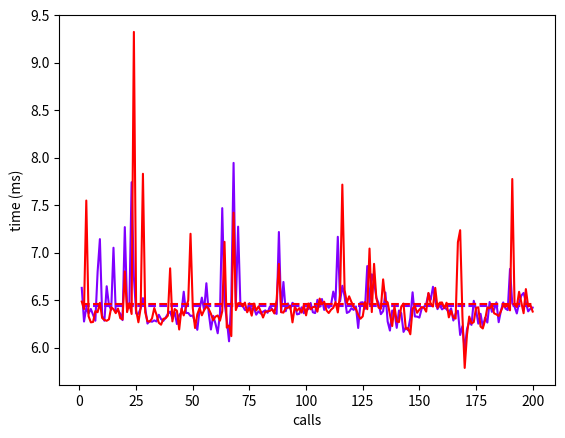

The matplotlib source for this figure:
#!/usr/bin/env python
# -*- coding: utf-8 -*-

"""
 * A benchmark for python functions
 * 
 * Description : Allows to run multiple python functions a certain amount
 * of times and to compare there respective execution times.
 * Display curves of all the execution times.
 * Prototype benchmarking for complexity tests up to one variable parameter
 *
 * Note : More examples available in benchmark_examples
 * 
 * Examples :
 *   Basic usage :
 * bm = Benchmark()
 * bm.add(fct1, param1, param2, ...)
 * bm.add(fct2, param1, param2, ...)
 * bm.add(fctn, param1, param2, ...)
 * bm.run(20, multiplicator=100)
 * 
 *   Quick usage :
 * bm = Benchmark([fct1, fct2], 300)
 * 
 * Author : Thibault Charmet
 * Creation date : 09/2018
"""

import sys
import os
import itertools
import operator
from time import time

import numpy as np
# import pandas as pd

import matplotlib
# While GTK isn't avail everywhere, we use TkAgg backend to generate png
if sys.platform != "win32" and os.getenv("DISPLAY") is None :
    matplotlib.use("Agg")
else :
    matplotlib.use("TkAgg")
import matplotlib.pyplot as plt
import matplotlib.cm as cm


class Benchmark():
    """A benchmark for python functions.

    Basic usage :
    bm = Benchmark()
    bm.add(fct1, param1, param2, ...)
    bm.add(fct2, param1, param2, ...)
    bm.add(fctn, param1, param2, ...)
    bm.run(20, multiplicator=100)
    
    Quick usage :
    bm = Benchmark([fct1, fct2], 300)

    """

    def __init__(self, procedures=None, size=10, cache=0, multiplicator=1, run=True, disp=True, plot=True):
        """
            procedures (list) : functions to add to benchmark without parameters (default : None)
            run (bool) : auto run benchmark (only if procedures are given) (default : True)

            Following arguments are used only if auto run is activated
            disp (bool) : auto display results of the benchmark (default : True)
            plot (bool) : auto plot results of the benchmark (default : True)
            size (int) : number of tests to launch (default : 10)
            cache (int) : number of non saved tests to launch (default : 0)
            multiplicator (int) : number of times to exectute each function for each test (default : 1)
        """

        # contains tuples of a function and its arguments
        self.all_callable = dict()
        # summed execution times for each function (s)
        self.totalExecTime = dict()
        # list of execution times for each function (ms)
        self.listExecTime = dict()
        # result of each function
        # only have sense for deterministic functions
        # without random or side effects
        # IDEA : list all the results and detect non deterministic functions
        #        method get_results()
        self.results = dict()

        # managing fast way to call the benchmark
        if procedures :
            for procedure in procedures:
                self.add(procedure)
            if run :
                self.run(size, cache, multiplicator, disp, plot)


    def add(self, method, *args, **keyargs):
        """
            add a function to the benchmark

            method (function) : callable function to benchmark
                all the function must have different names
            *args : arguments of the function
            **keyargs : named arguments of the function
        """

        name = str(method)
        self.all_callable[name] = (method, args, keyargs)
        self.totalExecTime[name] = 0
        self.listExecTime[name] = []


    def update_sizes(self, size, cache, multiplicator):
        """Update the size, cache and multiplicator attributes."""
        self.size = size
        self.cache = cache
        self.multiplicator = multiplicator


    def cache_run(self):
        """Run all the callable without recording datas."""
        for name, caller in self.all_callable.items():
            method, args, keyargs = caller
            for t in range(self.cache):
                result = method(*args, **keyargs)


    def execute(self, name, method, *args, **keyargs):
        """Execute a callable and record informations about it."""
        start = time()
        for p in range(self.multiplicator):
            # calling the method with all the given arguments
            result = method(*args, **keyargs)
        duration = time() - start
        self.totalExecTime[name] += duration
        self.listExecTime[name].append(ms(duration))
        self.results[name] = result


    def run(self, size=10, cache=0, multiplicator=1, disp=True, plot=True, reset=True):
        """
            Run the benchmark.

            disp (bool) : auto display results of the benchmark
            plot (bool) : auto plot results of the benchmark
            reset (bool) : define if we reset previously recorded datas
                set to false will allows you to run the benchmark little by little
            size (int) : number of tests to launch (default : 10)
            cache (int) : number of non saved tests to launch (default : 0)
                allows to ignore effects caused by previous executions
            multiplicator (int) : number of times to exectute each function for each test (default : 1)
                each callable will be called exactly (size+cache) * multiplicator times
        """

        if reset :
            self.reset()
        self.update_sizes(size, cache, multiplicator)
        self.cache_run()

        for t in range(self.size):
            for name, caller in self.all_callable.items():
                method, args, keyargs = caller
                self.execute(name, method, *args, **keyargs)
        if disp:
            self.disp()
        if plot:
            self.plot()


    def complexity_run(self, interval, pos=0, constructor=None, cache=0, multiplicator=1, disp=True, plot=True, reset=True):
        """
            Run the benchmark with a variable argument.

            This method is a prototype.
            Add a variable argument to the benchmark represented by an interval,
            a position and a constructor.
            Allows to display complexity curves of the functions.
            Up to one non named argument.

            interval (int list) : range of values taken by the argument
            pos (int) : position of the argument with others arguments (default : 0)
            constructor (function) : a function returning an argument from an integer 
                generally the argument is of the size of the integer

            plot (bool) : auto plot results of the benchmark
            disp (bool) : auto display results of the benchmark
                (only if auto run activated)
            reset (bool) : define if we reset previously recorded datas
                set to false will allows you to run the benchmark little by little
            size (int) : number of tests to launch (default : 10)
            cache (int) : number of non saved tests to launch (default : 0)
                allows to ignore effects caused by previous executions
            multiplicator (int) : number of times to exectute each function for each test (default : 1)
                each callable will be called exactly (size+cache) * multiplicator times
        """

        # IDEA : add variable argument directly from add method (independently for each callable) ?
        #        the sizes need to be se same if we want the plot to have sense
        #        Create a complexity benchmark class instead ?

        if reset :
            self.reset()
        size = len(interval)
        self.update_sizes(size, cache, multiplicator)
        self.cache_run()
        
        for i in interval:
            if constructor :
                # IDEA : maybe use iterables instead
                variable = constructor(i)
            else :
                variable = i
            for name, caller in self.all_callable.items():
                method, args, keyargs = caller
                # we replace the static argument by the dynamic one
                new_args = args[:pos] + (variable,) + args[pos+1:]
                self.execute(name, method, *new_args, **keyargs)
        if disp:
            self.disp(result=False)
        if plot:
            self.plot()


    def reset(self):
        """Reset all the recorded values about callables."""
        for name in self.all_callable.keys():
            self.totalExecTime[name] = 0
            self.listExecTime[name] = []


    def calc_stats(self):
        """Compute usefull stats from recorded values."""
        self.sortedExecTime = sorted(self.totalExecTime.items(), key=operator.itemgetter(1))
        self.min_time = self.totalExecTime[min(self.totalExecTime, key=self.totalExecTime.get)]


    def disp(self, result=True):
        """
            Display on terminal results of the benchmark.

            result (bool) : print the value returned by each function (default : True)
        """

        self.calc_stats()

        print("Number of global calls : {}".format(self.size))
        print("Multiplicator of these calls : {}".format(self.multiplicator))
        print("Total number of function calls : {}".format(self.size * self.multiplicator))

        for name, exec_time in self.sortedExecTime:
            print("    ----------------------------     ")
            print("Function : {}".format(name))

            if result and name in self.results:
                print("Result : {} ".format(self.results[name]))

            if exec_time > 0 :
                print("Total execution time :   {} s".format(exec_time))
                print("Average execution time : {} ms".format(ms(exec_time / self.size)))
                print("Average individual execution time : {} ns".format(ns(exec_time / self.multiplicator / self.size)))
                print("{}% of the fastest.".format(100 * exec_time / self.min_time))


    def plot(self, individual=True, average=True, legend=True):
        """
            Display curves of the benchmark results.

            individual (bool) : Define if we display curve of all execution times (default : True)
                set false when size it too big (>400)
            average (bool) : Define if we display the average curve of all execution times  (default : True)
            legend (bool) : Define if we display the legend (default : True)
        """

        self.calc_stats()
        # iterable with one rainbow color per curve
        # the slowest ones will in the red
        colors = iter(cm.rainbow(np.linspace(0, 1, len(self.totalExecTime))))
        fig = plt.figure()
        for name, exec_time in self.sortedExecTime:  
            color = next(colors)
            avg = ms(exec_time / self.size)
            if self.size == 1:
                plt.plot([0, 1], [avg, avg], '-', label=name, color=color)
                plt.xlabel("call")
            else:
                if individual:
                    label = "{0} ({1:.2f}% of the fastest)".format(name, 100 * exec_time / self.min_time)
                    plt.plot(range(1, self.size+1), self.listExecTime[name], '-', label=label, color=color)
                if average:
                    plt.plot([1, self.size], [avg, avg], '--', label="average time for "+name, color=color)
                plt.xlabel("calls")
            plt.ylabel("time (ms)")

        # plot the legend in a différent figure as it could be voluminous
        if legend :
            ax = plt.gca()
            figLegend = plt.figure(figsize=(5, 2))
            plt.figlegend(*ax.get_legend_handles_labels(), loc='upper left')
            # plt.legend(bbox_to_anchor=(0, 1), loc=2, borderaxespad=0.)
        plt.show()


    def plot_percent(self):
        """
            Display stacked area chart of relative execution times.
        """

        print("Not available for Python 2.7.3")
        # python-graph-gallery.com/255-percentage-stacked-area-chart/
        # data = pd.DataFrame(self.listExecTime, index=range(1, self.times+1))
        # We need to transform the data from raw data to percentage (fraction)
        # sumed = data.sum(axis=1)
        # print(sumed)
        # data_perc = data.divide(sumed, axis=0)
        # print(data_perc)
        
        # plt.stackplot(range(1, self.times+1),  data_perc["plusEgaleN"],  data_perc["plusPuisEgaleN"], labels=['plusEgaleN','plusPuisEgaleN'])
        # plt.legend(loc='upper left')
        # plt.margins(0,0)
        # plt.title('100 % stacked area chart')
        # plt.show()


def ms(x):
    """Convert seconds to milliseconds"""
    return 1000 * x


def ns(x):
    """Convert seconds to milliseconds"""
    return 1000000 * x



# ------------------------------ EXAMPLES ------------------------------


def plusEgale(i=1):
    i += 1
    return i

def plusPuisEgale(i=1):
    i = i + 1
    return i


if __name__ == "__main__":

    # running 200 tests 100000 times each
    bm = Benchmark()
    bm.add(plusEgale, 42)
    bm.add(plusPuisEgale, 42)
    bm.run(200, multiplicator=100000)

    # short version for procedures
    # bm = Benchmark([plusEgale, plusPuisEgale], 200, multiplicator=100000)
